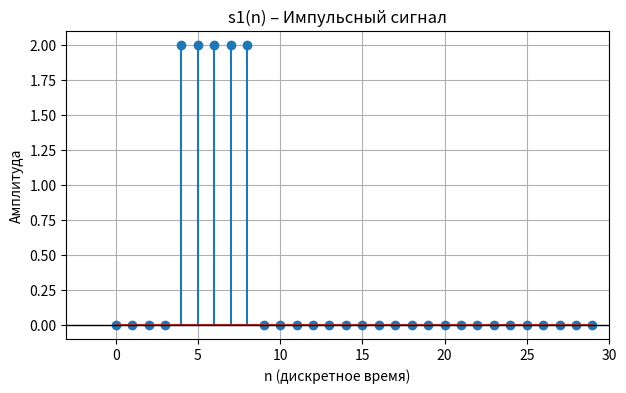
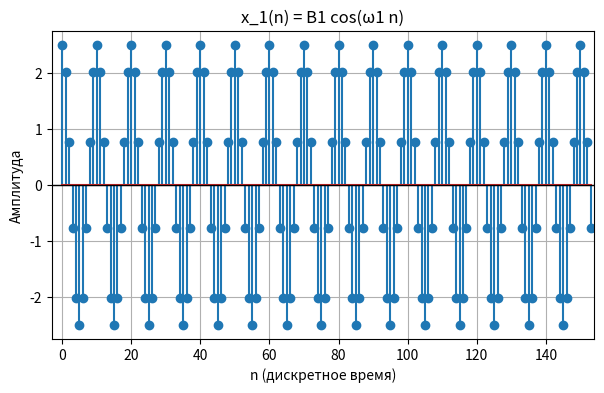
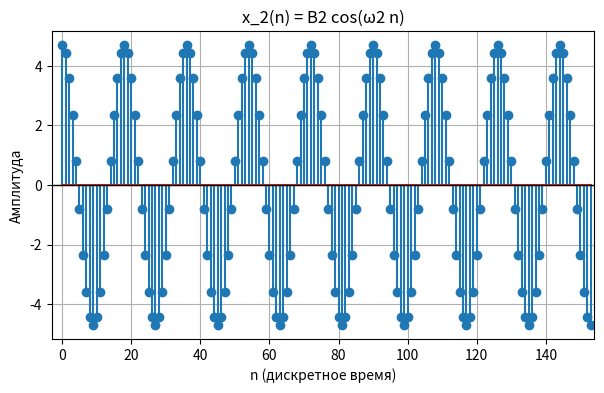
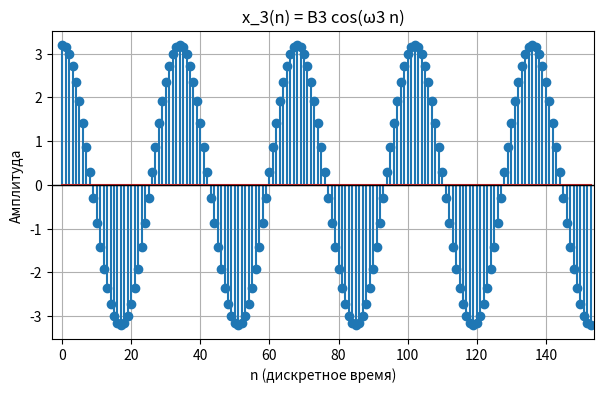
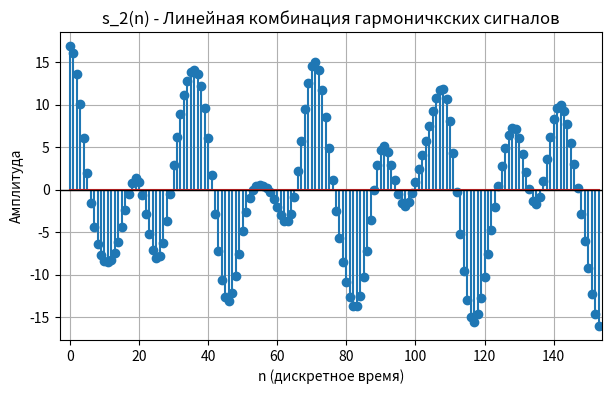
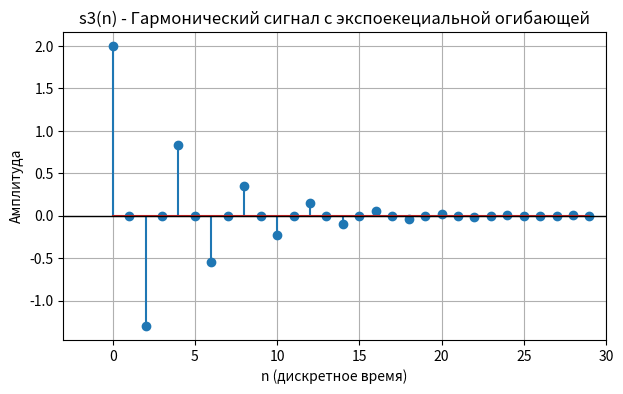
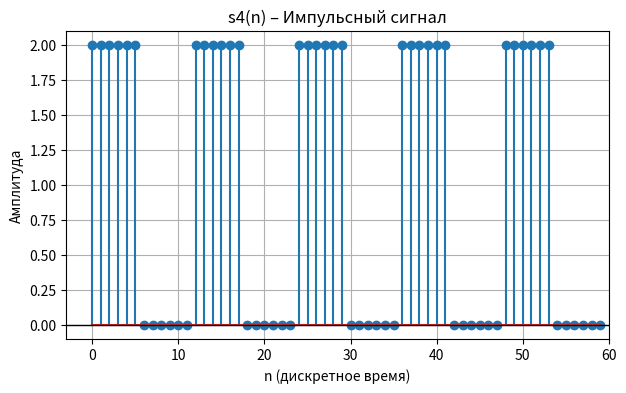

Reproduce these figures in Python, in order.
import matplotlib.pyplot as plt
import numpy as np

Nb = 1
N = 30 + Nb

n0 = 3 + Nb
n_imp = 5 + Nb
U = 1 + Nb

B1 = 1.5 + Nb
B2 = 5.7 - Nb
B3 = 2.2 + Nb
w0 = np.pi / (1 + Nb)
w1 = np.pi / (4 + Nb)
w2 = np.pi / (8 + Nb)
w3 = np.pi / (16 + Nb)
a1 = 1.5 - Nb
a2 = 0.7 + Nb
a3 = 1.4 + Nb

a_coef = [a1, a2, a3]
B = [B1, B2, B3]
omega = [w1, w2, w3]

C = 1 + Nb
a = (-1) ** Nb * (0.8 + 0.005 * Nb)


def smart_xlim(x_axis, left_pad=3, right_pad=1):
    left = np.min(x_axis)
    right = np.max(x_axis)
    return left - left_pad, right + right_pad


def plot_signal(n, s, title, xlabel='n (дискретное время)', center_axis=True):
    plt.figure(figsize=(7, 4))
    markerline, stemlines, baseline = plt.stem(n, s)
    plt.title(title)
    plt.xlabel(xlabel)
    plt.ylabel('Амплитуда')
    if center_axis:
        xmin, xmax = smart_xlim(n)
        plt.xlim(xmin, xmax)
        plt.axhline(0, color='black', linewidth=1)
        plt.grid(True)
        plt.show()


n_s1 = np.arange(0, N - 1)
s1 = np.zeros_like(n_s1, dtype=float)
start = n0
end = start + n_imp - 1
s1[start:end] = U
plot_signal(n_s1, s1, title="s1(n) – Импульсный сигнал")

n_s2 = np.arange(0, 5 * N - 1)
x = {}
for k in range(3):
    x[k] = B[k] * np.cos(omega[k] * n_s2)
    plot_signal(n_s2, x[k], title=f"x_{k + 1}(n) = B{k + 1} cos(ω{k + 1} n)")

s2 = a1 * x.get(0) + a2 * x.get(1) + a3 * x.get(2)
plot_signal(n_s2, s2, title=f"s_2(n) - Линейная комбинация гармоничкских сигналов")
mean_s2 = 1 / N * np.sum(s2)
E = 1 / N * np.sum(s2 ** 2)

print("E = ", E, "mean_s2 = ", mean_s2)

n_s3 = np.arange(0, N - 1)
s3 = np.abs(a) ** (n_s3) * C * np.cos(w0 * n_s3)
plot_signal(n_s3, s3, title="s3(n) - Гармонический сигнал с экспоекециальной огибающей")

n_s4 = np.arange(0, 5 * 2 * n_imp)
s4 = np.zeros_like(n_s4, dtype=float)
for i in range(5):
    start = i * 2 * n_imp
    end = start + n_imp
    s4[start:end] = U

plot_signal(n_s4, s4, title="s4(n) – Импульсный сигнал")
